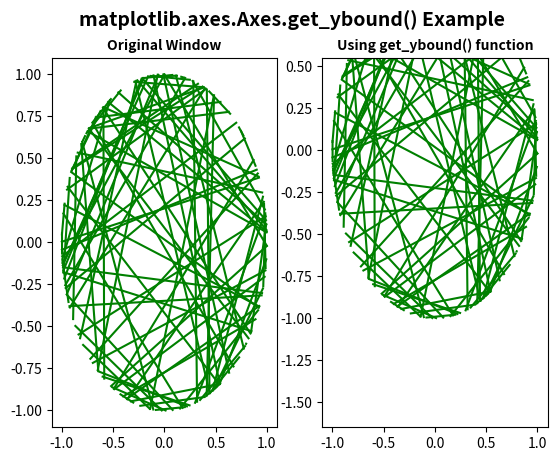

This figure's Python source:
# Implementation of matplotlib function
import numpy as np
import matplotlib.pyplot as plt

fig, (ax, ax1) = plt.subplots(1, 2)
t = 3 * (np.random.rand(2, 100) - .5)
x = np.cos(2 * np.pi * t)
y = np.sin(2 * np.pi * t)

ax.plot(x, y, 'g')
lower, upper = ax.get_ybound()
ax.set_title('Original Window',
             fontsize=10, fontweight='bold')

ax1.plot(x, y, 'g')
ax1.set_ybound(1.5 * lower, 0.5 * upper)
ax1.set_title('Using get_ybound() function',
              fontsize=10, fontweight='bold')
fig.suptitle('matplotlib.axes.Axes.get_ybound() Example\n',
             fontsize=14, fontweight='bold')
plt.show()
